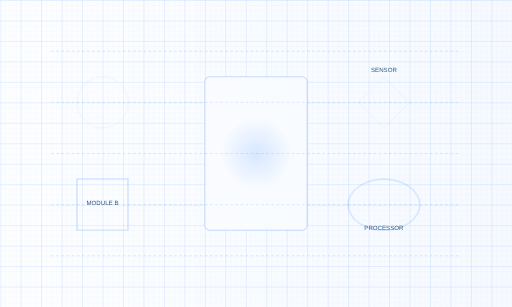
t = 0.00 s
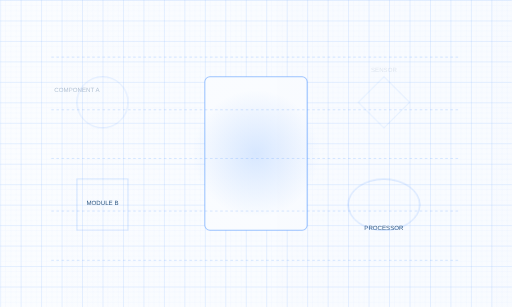
t = 1.75 s
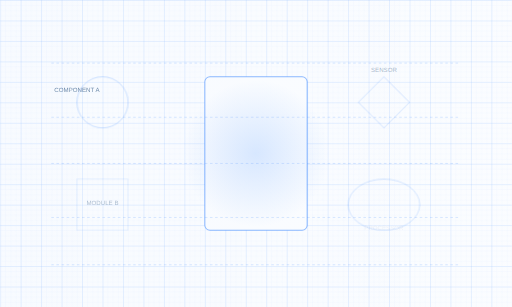
t = 3.50 s
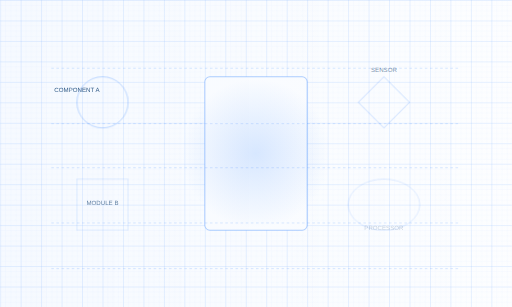
t = 5.00 s
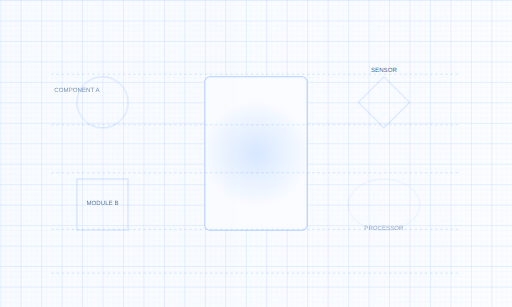
t = 6.75 s
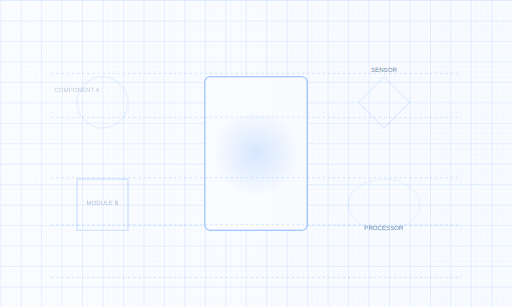
t = 8.50 s

The animated SVG that drew these frames (rendered in a browser with its animation timeline set to each time). Animation: 23 SMIL elements (animate=23); frames cover the first 8.50 s, repeats indefinitely.

<svg width="100%" height="100%" viewBox="0 0 1000 600" xmlns="http://www.w3.org/2000/svg">
  <!-- Blueprint grid background -->
  <defs>
    <pattern id="smallGrid" width="10" height="10" patternUnits="userSpaceOnUse">
      <path d="M 10 0 L 0 0 0 10" fill="none" stroke="rgba(26, 117, 255, 0.15)" stroke-width="0.5"/>
    </pattern>
    <pattern id="grid" width="40" height="40" patternUnits="userSpaceOnUse">
      <rect width="40" height="40" fill="url(#smallGrid)"/>
      <path d="M 40 0 L 0 0 0 40" fill="none" stroke="rgba(26, 117, 255, 0.3)" stroke-width="1"/>
    </pattern>
    
    <!-- Animation definition -->
    <linearGradient id="fadeGradient" x1="0%" y1="0%" x2="100%" y2="0%">
      <stop offset="0%" stop-color="rgba(26, 117, 255, 0.05)">
        <animate attributeName="stop-color" 
          values="rgba(26, 117, 255, 0.05); rgba(26, 117, 255, 0.2); rgba(26, 117, 255, 0.05)" 
          dur="10s" repeatCount="indefinite" />
      </stop>
      <stop offset="100%" stop-color="rgba(26, 117, 255, 0.2)">
        <animate attributeName="stop-color" 
          values="rgba(26, 117, 255, 0.2); rgba(26, 117, 255, 0.05); rgba(26, 117, 255, 0.2)" 
          dur="10s" repeatCount="indefinite" />
      </stop>
    </linearGradient>
    
    <!-- Pulse effect -->
    <radialGradient id="pulseGradient" cx="50%" cy="50%" r="50%" fx="50%" fy="50%">
      <stop offset="0%" stop-color="rgba(26, 117, 255, 0.3)" />
      <stop offset="100%" stop-color="rgba(26, 117, 255, 0)">
        <animate attributeName="offset" values="0.7;0.9;0.7" dur="3s" repeatCount="indefinite" />
      </stop>
    </radialGradient>
  </defs>
  
  <!-- Background -->
  <rect width="100%" height="100%" fill="white" />
  
  <!-- Blueprint grid -->
  <rect width="100%" height="100%" fill="url(#grid)" />
  
  <!-- Animated elements -->
  <g>
    <!-- Medical device outline with animation -->
    <rect x="400" y="150" width="200" height="300" rx="10" ry="10" fill="white" stroke="rgba(26, 117, 255, 0.6)" stroke-width="2">
      <animate attributeName="stroke-opacity" values="0.4;0.9;0.4" dur="6s" repeatCount="indefinite" />
    </rect>
    
    <!-- Circular pulse elements -->
    <circle cx="500" cy="300" r="50" fill="url(#pulseGradient)" opacity="0.5">
      <animate attributeName="r" values="100;200;100" dur="8s" repeatCount="indefinite" />
    </circle>
    
    <!-- Moving blueprint elements -->
    <g>
      <line x1="100" y1="100" x2="900" y2="100" stroke="rgba(26, 117, 255, 0.3)" stroke-width="1" stroke-dasharray="5,5">
        <animate attributeName="y1" values="100;150;100" dur="15s" repeatCount="indefinite" />
        <animate attributeName="y2" values="100;150;100" dur="15s" repeatCount="indefinite" />
      </line>
      <line x1="100" y1="200" x2="900" y2="200" stroke="rgba(26, 117, 255, 0.3)" stroke-width="1" stroke-dasharray="5,5">
        <animate attributeName="y1" values="200;250;200" dur="12s" repeatCount="indefinite" />
        <animate attributeName="y2" values="200;250;200" dur="12s" repeatCount="indefinite" />
      </line>
      <line x1="100" y1="300" x2="900" y2="300" stroke="rgba(26, 117, 255, 0.3)" stroke-width="1" stroke-dasharray="5,5">
        <animate attributeName="y1" values="300;350;300" dur="18s" repeatCount="indefinite" />
        <animate attributeName="y2" values="300;350;300" dur="18s" repeatCount="indefinite" />
      </line>
      <line x1="100" y1="400" x2="900" y2="400" stroke="rgba(26, 117, 255, 0.3)" stroke-width="1" stroke-dasharray="5,5">
        <animate attributeName="y1" values="400;450;400" dur="14s" repeatCount="indefinite" />
        <animate attributeName="y2" values="400;450;400" dur="14s" repeatCount="indefinite" />
      </line>
      <line x1="100" y1="500" x2="900" y2="500" stroke="rgba(26, 117, 255, 0.3)" stroke-width="1" stroke-dasharray="5,5">
        <animate attributeName="y1" values="500;550;500" dur="20s" repeatCount="indefinite" />
        <animate attributeName="y2" values="500;550;500" dur="20s" repeatCount="indefinite" />
      </line>
    </g>
    
    <!-- Technical drawings that fade in and out -->
    <g opacity="0.7">
      <circle cx="200" cy="200" r="50" fill="none" stroke="rgba(26, 117, 255, 0.6)" stroke-width="1.5">
        <animate attributeName="opacity" values="0.2;0.8;0.2" dur="10s" repeatCount="indefinite" />
      </circle>
      
      <rect x="150" y="350" width="100" height="100" fill="none" stroke="rgba(26, 117, 255, 0.6)" stroke-width="1.5">
        <animate attributeName="opacity" values="0.8;0.2;0.8" dur="8s" repeatCount="indefinite" />
      </rect>
      
      <polygon points="750,150 800,200 750,250 700,200" fill="none" stroke="rgba(26, 117, 255, 0.6)" stroke-width="1.5">
        <animate attributeName="opacity" values="0.2;0.8;0.2" dur="12s" repeatCount="indefinite" />
      </polygon>
      
      <ellipse cx="750" cy="400" rx="70" ry="50" fill="none" stroke="rgba(26, 117, 255, 0.6)" stroke-width="1.5">
        <animate attributeName="opacity" values="0.8;0.2;0.8" dur="15s" repeatCount="indefinite" />
      </ellipse>
    </g>
    
    <!-- Floating text labels -->
    <g font-family="Arial" font-size="12" fill="rgba(0, 51, 102, 0.8)">
      <text x="150" y="180" text-anchor="middle">
        <animate attributeName="opacity" values="0;1;0" dur="10s" repeatCount="indefinite" />
        COMPONENT A
      </text>
      
      <text x="200" y="400" text-anchor="middle">
        <animate attributeName="opacity" values="0;1;0" dur="8s" repeatCount="indefinite" begin="2s" />
        MODULE B
      </text>
      
      <text x="750" y="140" text-anchor="middle">
        <animate attributeName="opacity" values="0;1;0" dur="12s" repeatCount="indefinite" begin="1s" />
        SENSOR
      </text>
      
      <text x="750" y="450" text-anchor="middle">
        <animate attributeName="opacity" values="0;1;0" dur="15s" repeatCount="indefinite" begin="3s" />
        PROCESSOR
      </text>
    </g>
  </g>
  
  <!-- Overlay with gradient -->
  <rect width="100%" height="100%" fill="url(#fadeGradient)" opacity="0.2" />
</svg> 